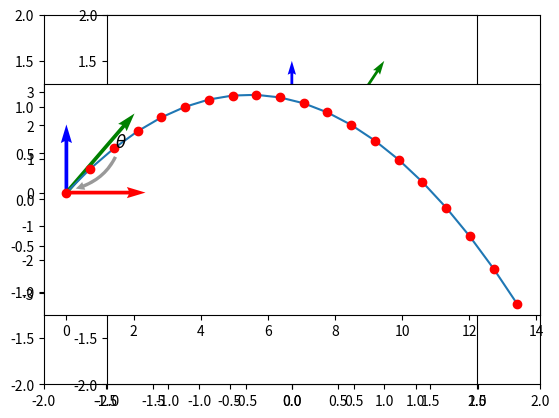
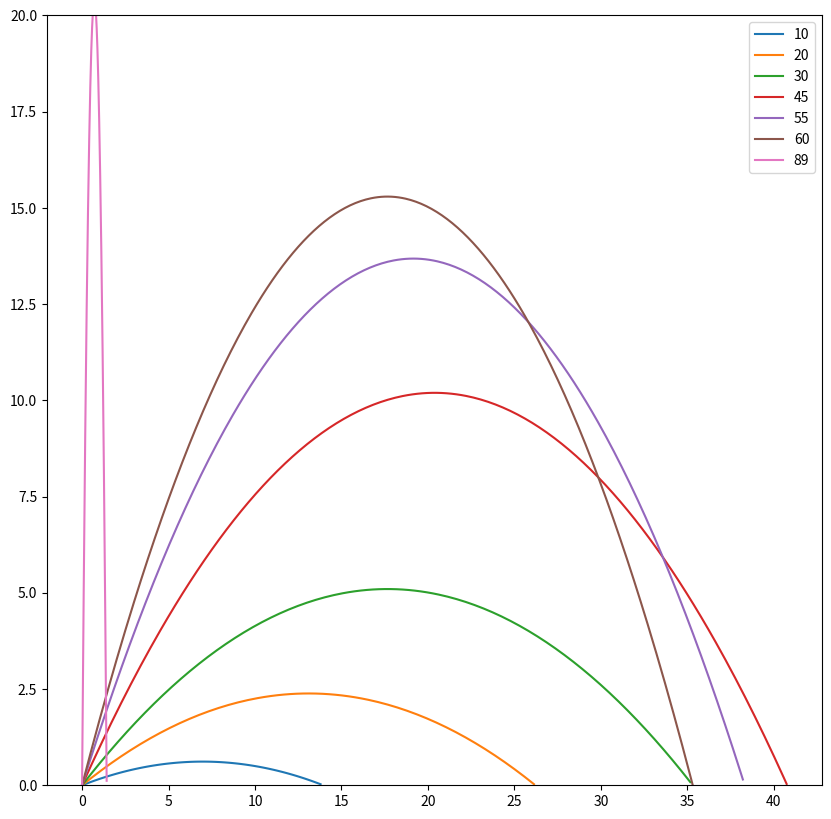

These charts were generated, in order, by the following Python code:
# Import libraries first
%matplotlib inline
import numpy as np
import scipy.interpolate as interpol
import matplotlib.pyplot as plt
import matplotlib.colors as colors
import matplotlib.cm as cmx

import sys, logging, os, re
import time

# import seaborn as sns
import scipy
import scipy.io as sio
from math import pi

# Acceleration
plt.plot(0,0,'or')
plt.quiver([0, 0], [0, 0], [0, 0], [0, -1], angles='xy', scale_units='xy', color=['r','k'],scale=1)
plt.xlim(-2, 2)
plt.ylim(-2, 2)
plt.axes().set_aspect('equal')

# Velocity
plt.plot(0,0,'or')
plt.quiver([0, 0,0], [0, 0,0], [1, 0,1], [0, 1.5,1.5], angles='xy', scale_units='xy', color=['r','b','g'],scale=1)
plt.xlim(-2, 2)
plt.ylim(-2, 2)
plt.axes().set_aspect('equal')
plt.annotate(r'$\theta$',
            xy=(0.2, 0.1), xycoords='data',
            xytext=(30, 30), textcoords='offset points',
            size=12,
            # bbox=dict(boxstyle="round", fc="0.8"),
            arrowprops=dict(arrowstyle="simple",
                            fc="0.6", ec="none",
                            connectionstyle="arc3,rad=-0.3"))

theta=np.pi/4 #angle theta with respect to horizontal (45degrees)
v0=10 # intial velocity

x0=0; # initial position
y0=0;

t0=0 #initial time
tf=2 #final time
dt=1e-1 #time step size


g=9.8 #m/s^2

vx0=v0*np.cos(theta) # x component of velocity at initial time step
vy0=v0*np.sin(theta) # y component of velocity at initial time step

t=np.arange(t0,tf,dt) # creates an array that holds each time point
nt=len(t) #the number of time steps we willl have
nt

x=np.zeros(nt)
y=np.zeros(nt)
vx=np.zeros(nt)
vy=np.zeros(nt)

x[0]=x0
y[0]=y0
vx[0]=vx0
vy[0]=vy0

for i in range(1,nt):
    x[i]=x[i-1]+vx[i-1]*dt
    y[i]=y[i-1]+vy[i-1]*dt

    vx[i]=vx[i-1]
    vy[i]=vy[i-1]-g*dt

plt.plot(x,y)
plt.plot(x,y,'ro')
plt.quiver([0, 0,0], [0, 0,0], [vx[1], 0,vy[1]], [0,vy[1],vx[1]], angles='xy', scale_units='xy', color=['r','b','g'],scale=3)

def R(theta,u0):
    pass
### BEGIN SOLUTION
def R(theta,u0):
    R = None
    g = 9.81    
    R = 2*u0**2*np.sin(2*np.deg2rad(theta))/g
    return R
### END SOLUTION

theta = 45 # degrees
u0 = 10  #m/s

print(R(theta,u0)) #meters

plt.figure(figsize=(10, 10))
size=4000
t=np.linspace(0,40,size)

theta=[10,20,30,45,55,60,89]
y0=0
u0=20
g=9.81

x=np.zeros(size)
y=np.zeros(size)
for j in range(0,len(theta)):
    for i in range(0,t.size):
        x[i]=u0*t[i]*np.cos(np.deg2rad(theta[j]))
        y[i]=y0+u0*t[i]*np.sin(np.deg2rad(theta[j]))-1/2*g*t[i]**2
    plt.plot(x[y>=0],y[y>=0],label=theta[j])
    print('theta=',theta[j],', Range=',R(theta[j],u0))

plt.legend()
plt.ylim(0,20)